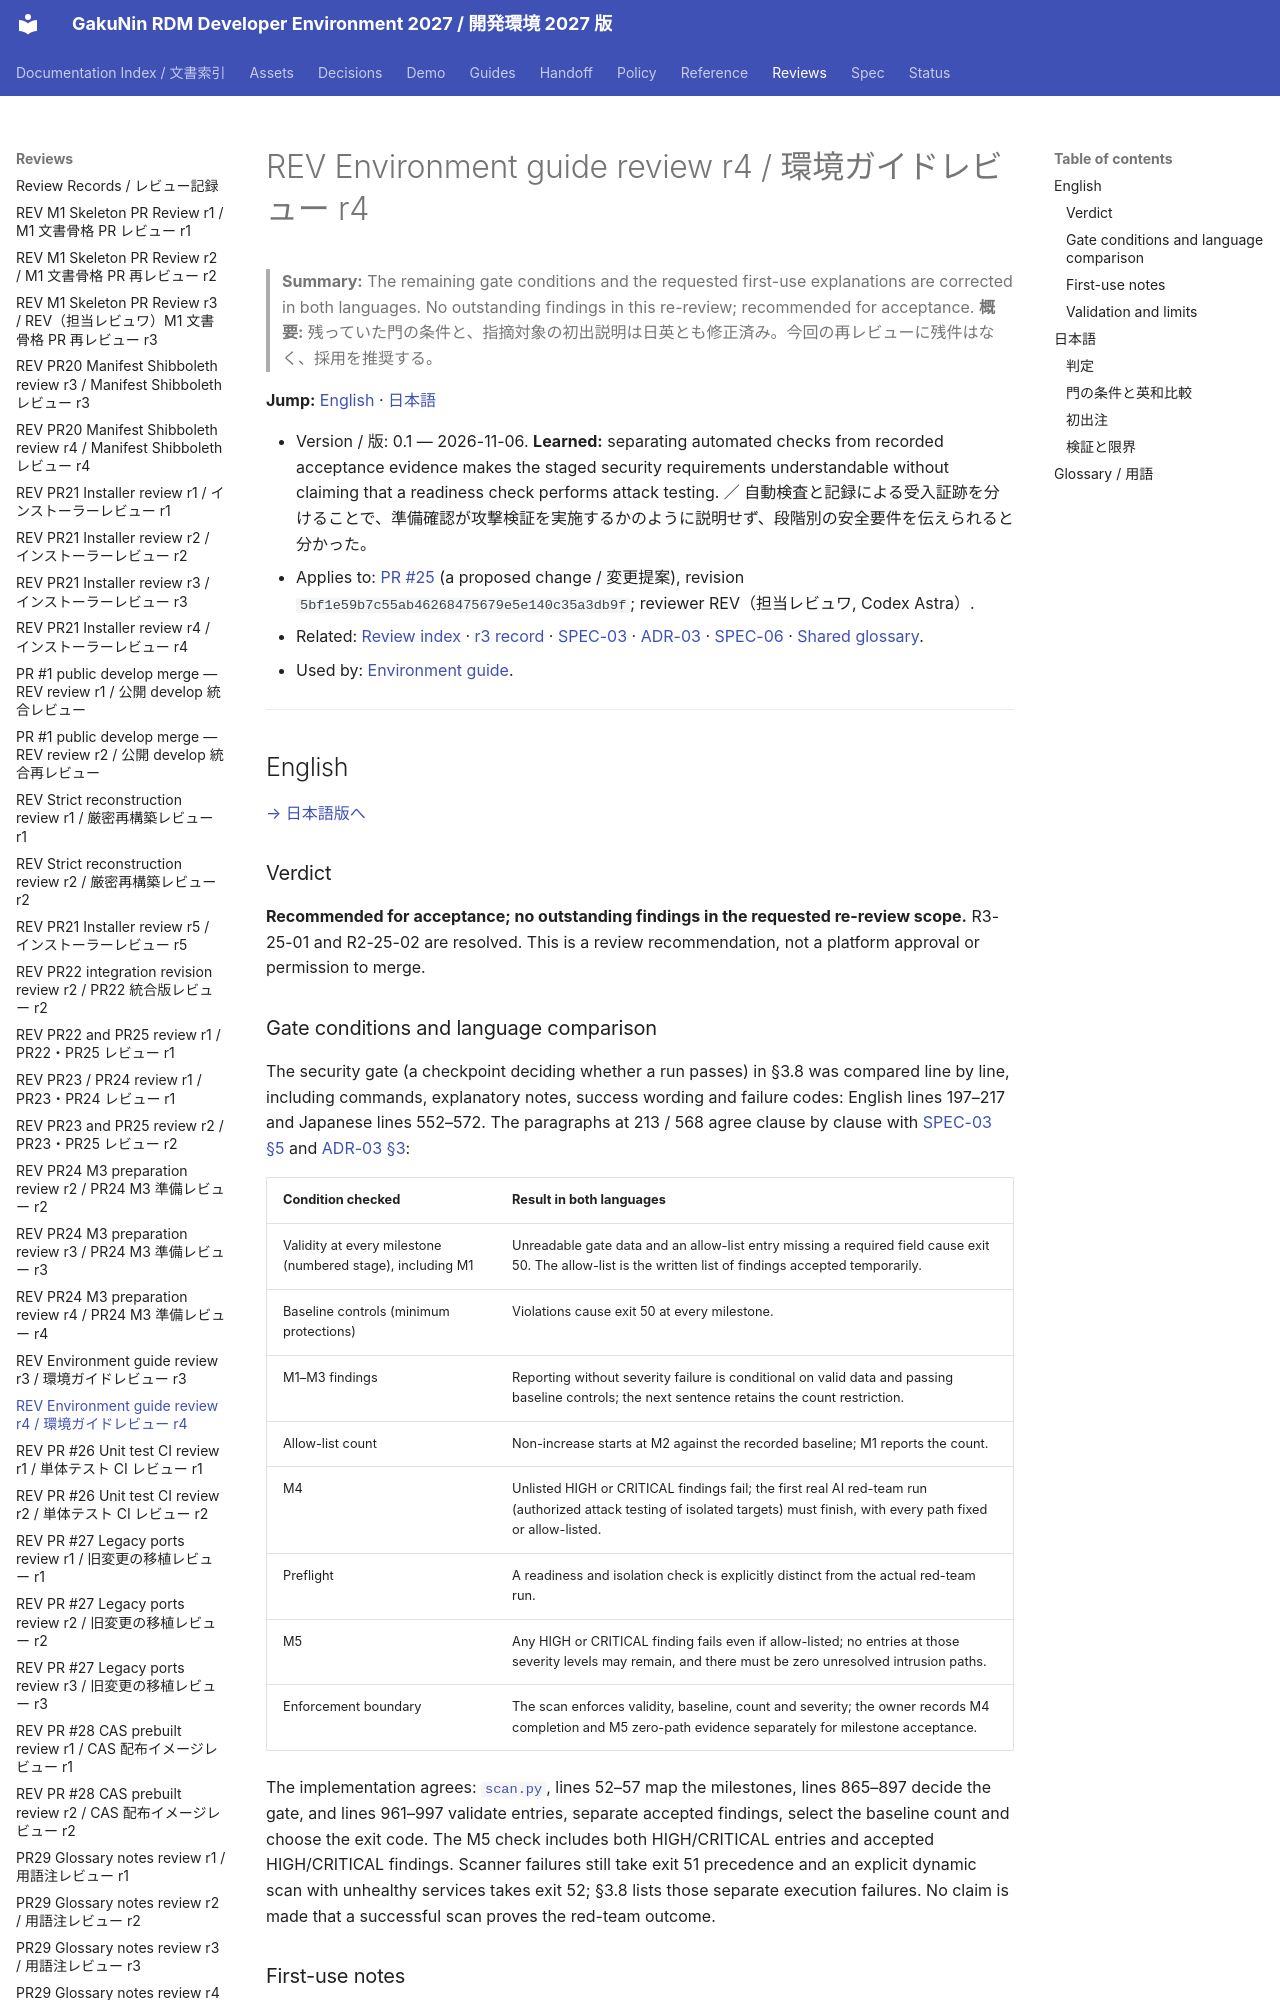

repository: RCOSDP/RDM-developer-guide · page: reviews/2026-11-06_RDM-developer-guide_PR25_Environment_Guide_r4/index.html · generator: mkdocs

# REV Environment guide review r4 / 環境ガイドレビュー r4

> **Summary:** The remaining gate conditions and the requested first-use explanations are corrected in both languages. No outstanding findings in this re-review; recommended for acceptance.
> **概要:** 残っていた門の条件と、指摘対象の初出説明は日英とも修正済み。今回の再レビューに残件はなく、採用を推奨する。

**Jump:** [English](#english) · [日本語](#japanese)

- Version / 版: 0.1 — 2026-11-06. **Learned:** separating automated checks from recorded acceptance evidence makes the staged security requirements understandable without claiming that a readiness check performs attack testing. ／ 自動検査と記録による受入証跡を分けることで、準備確認が攻撃検証を実施するかのように説明せず、段階別の安全要件を伝えられると分かった。
- Applies to: [PR #25](https://github.com/RCOSDP/RDM-developer-guide/pull/25) (a proposed change / 変更提案), revision `5bf1e59b7c55ab46268475679e5e140c35a3db9f`; reviewer REV（担当レビュワ, Codex Astra）.
- Related: [Review index](README.md) · [r3 record](2026-11-06_RDM-developer-guide_PR25_Environment_Guide_r3.md) · [SPEC-03](../spec/03_security_gate.md) · [ADR-03](../decisions/ADR-03_Staged_Security_Gate.md) · [SPEC-06](../spec/06_documentation_conventions.md) · [Shared glossary](../reference/REF-01_Glossary.md).
- Used by: [Environment guide](../guides/environment/README.md).

---

<a id="english"></a>
## English

[→ 日本語版へ](#japanese)

### Verdict

**Recommended for acceptance; no outstanding findings in the requested re-review scope.** R3-25-01 and R2-25-02 are resolved. This is a review recommendation, not a platform approval or permission to merge.
